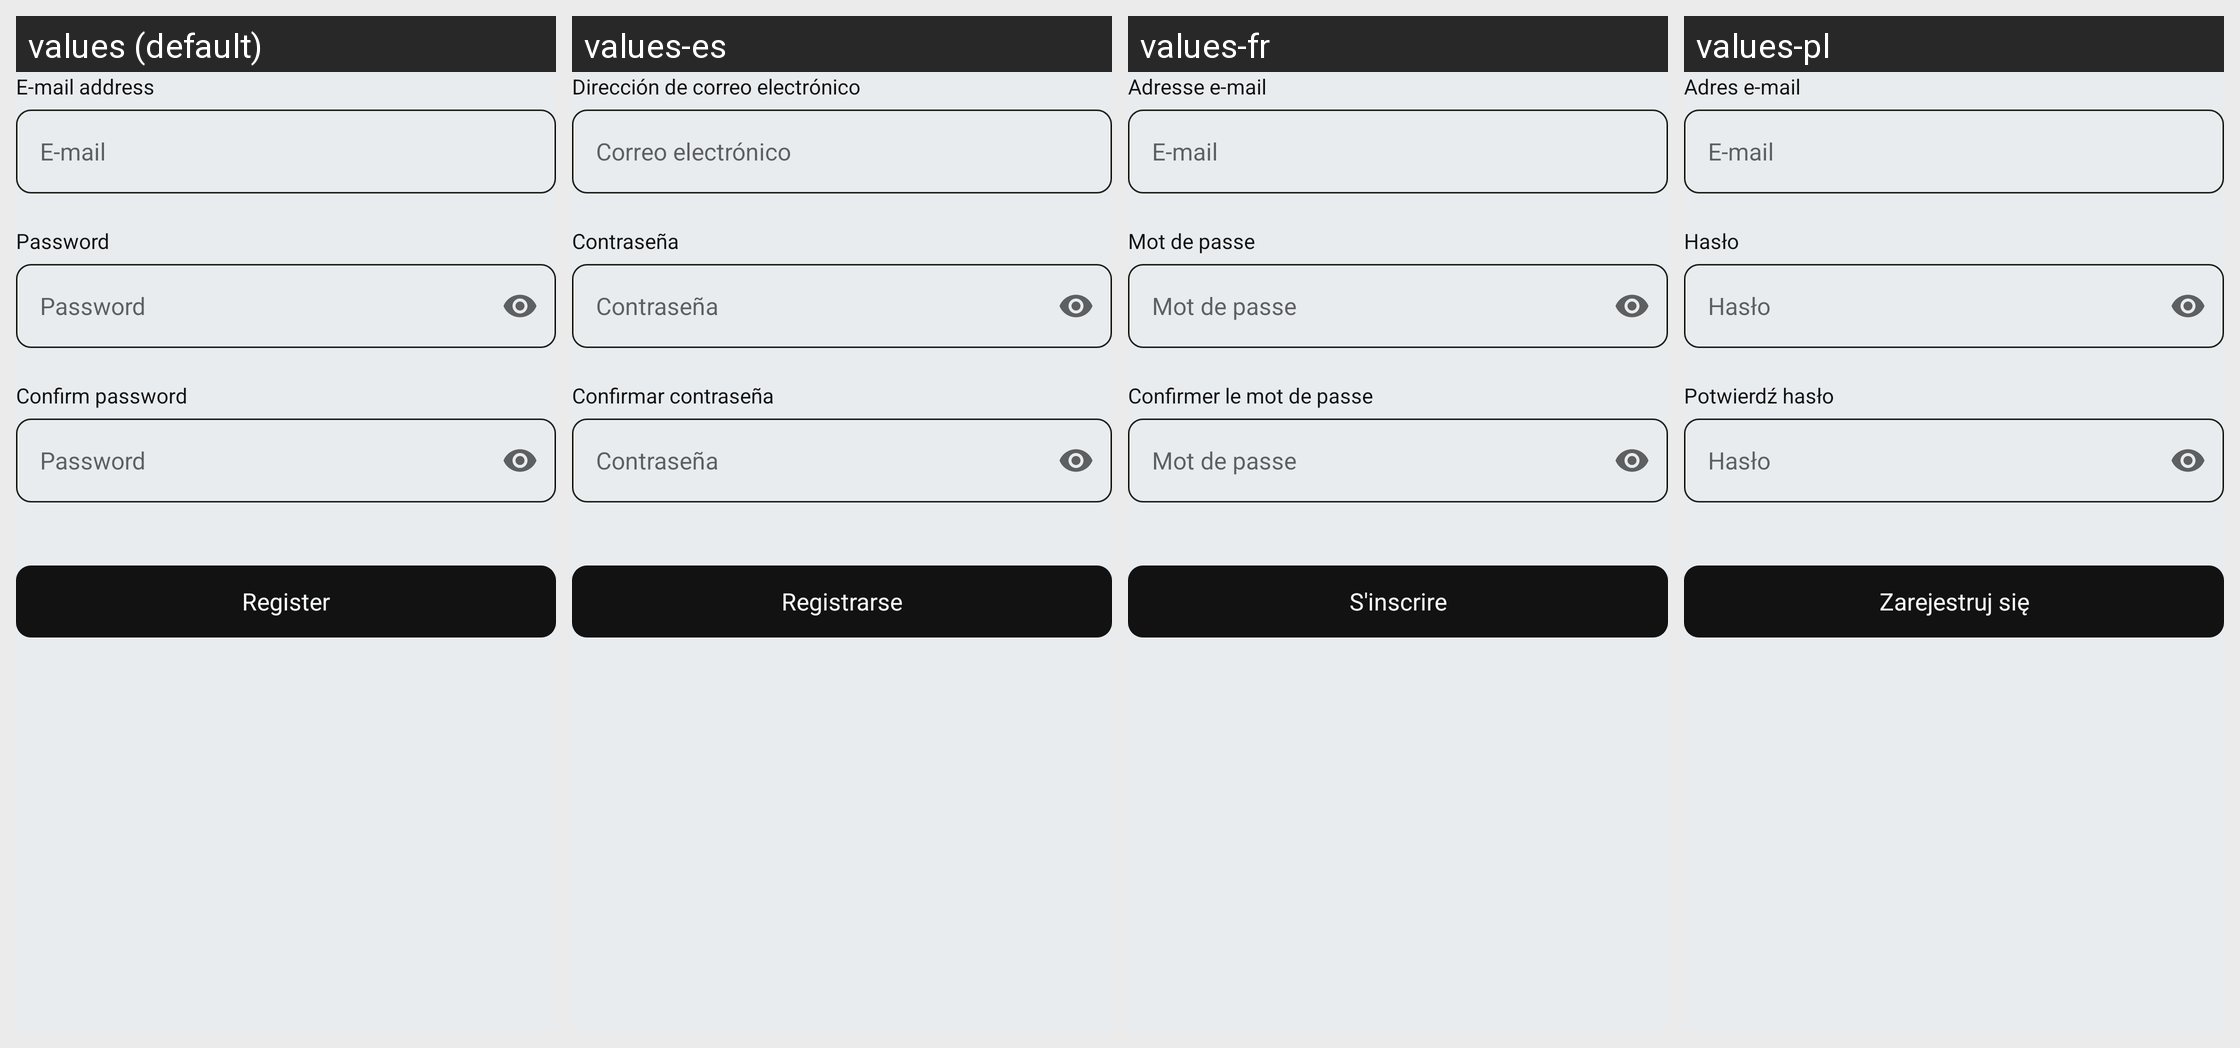

Translations of the strings shown on this Android screen, per locale in the grid:
Android screen res/layout/fragment_register.xml rendered under 4 locales, left to right: values (default), values-es, values-fr, values-pl. Device: Nexus 5 (rendered at 1080×1920; each locale shown at half size, 540×960, under a caption strip naming it); theme Theme.CurrencyApp.
Other locales in the repository, not shown: values-tr.
Strings drawn on this screen, with the default value and each locale's value (text and hints the layout hard-codes, and strings that could not be matched under every locale, appear in the picture but are not listed):

email_address
  values: E-mail address
  values-es: Dirección de correo electrónico
  values-fr: Adresse e-mail
  values-pl: Adres e-mail

email
  values: E-mail
  values-es: Correo electrónico
  values-fr: E-mail
  values-pl: E-mail

password
  values: Password
  values-es: Contraseña
  values-fr: Mot de passe
  values-pl: Hasło

confirm_password
  values: Confirm password
  values-es: Confirmar contraseña
  values-fr: Confirmer le mot de passe
  values-pl: Potwierdź hasło

register
  values: Register
  values-es: Registrarse
  values-fr: S'inscrire
  values-pl: Zarejestruj się
